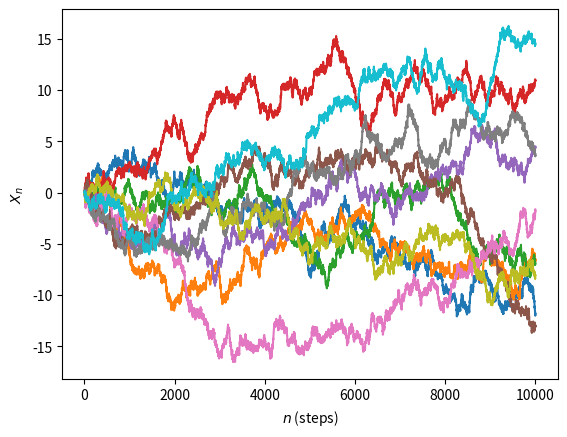

Generate this figure with matplotlib:
import matplotlib.pyplot as plt
import numpy as np
# Pick a starting point for your random walk
x0 = 0.
# Pick a standard deviation for your random walk
sigma = 0.1
# Pick the number of steps you want to simulate
n = 10000
# How many different sample paths of the process do you want to simulate
n_paths = 10
# We will be plotting in here:
fig, ax = plt.subplots()
# Loop over the paths
for _ in range(n_paths):
    # Simulate a single path
    X = np.ndarray((n + 1,))
    X[0] = x0
    for t in range(1, n + 1):
        Zt = np.random.randn()
        X[t] = X[t-1] + sigma * Zt
    # Let's plot it
    ax.plot(range(n+1), X)
ax.set_xlabel('$n$ (steps)')
ax.set_ylabel('$X_n$');
plt.show()